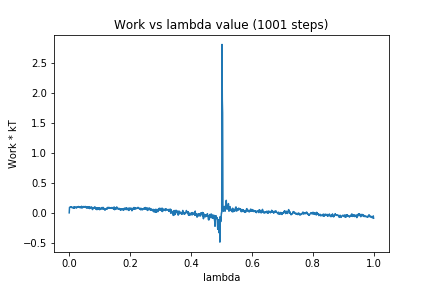

Values plotted in this chart, from the file beside it:
0, 0.0
1, 0.09105
2, 0.09173
3, 0.09708
4, 0.0931
5, 0.09712
6, 0.09123
7, 0.1008
8, 0.0923
9, 0.08681
10, 0.08467
11, 0.09143
12, 0.0886
13, 0.08958
14, 0.08247
15, 0.09515
16, 0.0759
17, 0.09953
18, 0.08656
19, 0.09173
20, 0.08731
21, 0.09446
22, 0.08997
23, 0.09312
24, 0.07935
25, 0.09388
26, 0.09767
27, 0.09151
28, 0.0982
29, 0.09634
30, 0.1058
31, 0.09584
32, 0.09531
33, 0.08941
34, 0.1006
35, 0.09663
36, 0.08482
37, 0.09531
38, 0.0884
39, 0.08851
40, 0.106
41, 0.1097
42, 0.07782
43, 0.09578
44, 0.0943
45, 0.0972
46, 0.09062
47, 0.09458
48, 0.1065
49, 0.1035
50, 0.09394
51, 0.1006
52, 0.09881
53, 0.1064
54, 0.09069
55, 0.09066
56, 0.09449
57, 0.08093
58, 0.1014
59, 0.08338
60, 0.09822
... 940 more rows
